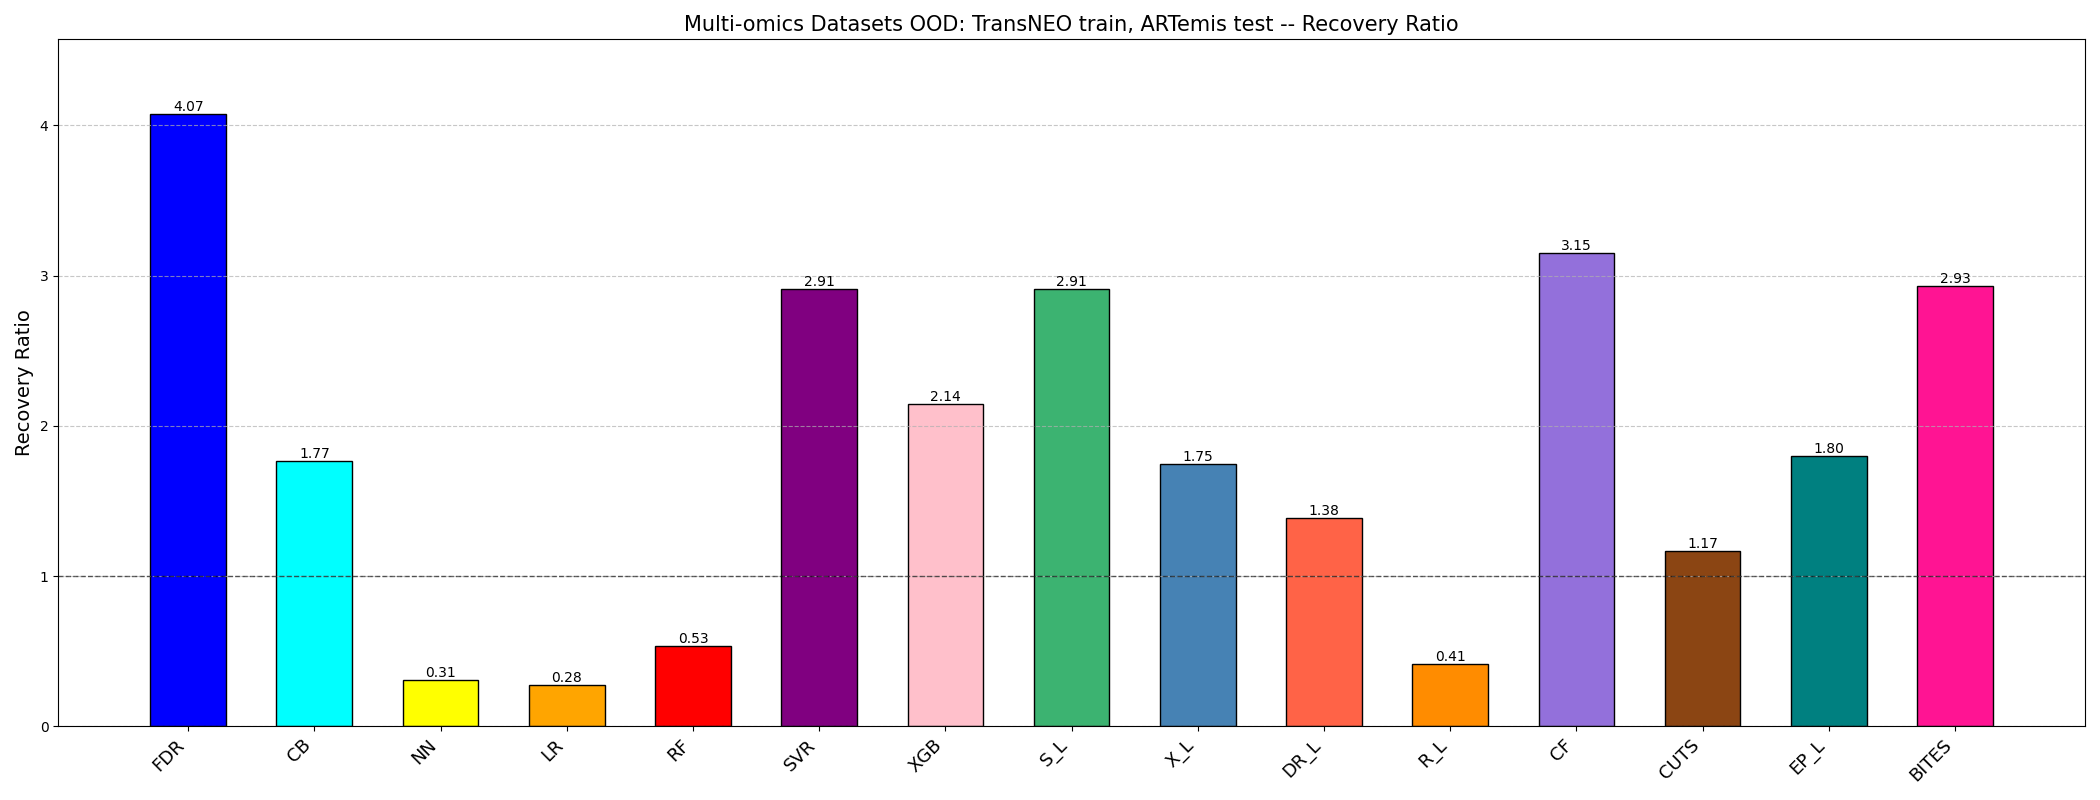

The data file committed next to this chart (first rows):
Method, NotFollowing_Count, Following_Count, NotFollowing_Recovery, Following_Recovery, Recovery_Ratio
BITES, 66, 6, 15, 4, 2.933
CB, 51, 21, 11, 8, 1.766
CF, 56, 16, 10, 9, 3.15
CUTS, 48, 24, 12, 7, 1.167
DR_L, 54, 18, 13, 6, 1.385
EP_L, 48, 24, 10, 9, 1.8
FDR, 47, 25, 6, 13, 4.073
LR, 27, 45, 13, 6, 0.2769
NN, 61, 11, 18, 1, 0.3081
RF, 59, 13, 17, 2, 0.5339
R_L, 56, 16, 17, 2, 0.4118
SVR, 55, 17, 10, 9, 2.912
S_L, 55, 17, 10, 9, 2.912
XGB, 40, 32, 7, 12, 2.143
X_L, 44, 28, 9, 10, 1.746
